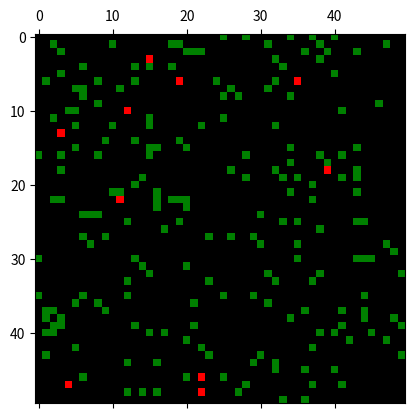

This figure's Python source:
import numpy as np
import matplotlib.pyplot as plt
import matplotlib.animation as animation
from matplotlib.colors import ListedColormap

# Константы для типов клеток
EMPTY, UNINFECTED, INFECTED = 0, 1, 2
INFECTED_LIFESPAN = 8  # Время жизни зараженной клетки
FIELD_SIZE = 50  # Размер поля
NUM_STEPS = 200  # Количество шагов в анимации
NUM_INFECTED = 10  # Начальное количество зараженных клеток
NUM_UNINFECTED = 200  # Начальное количество незараженных клеток

# Определяем цветовую карту для визуализации
cmap = ListedColormap(['black', 'green', 'red'])

# Создаем начальное поле
field = np.full((FIELD_SIZE, FIELD_SIZE), EMPTY)

# Располагаем зараженные и незараженные клетки
initial_positions = np.random.choice(FIELD_SIZE * FIELD_SIZE, NUM_INFECTED + NUM_UNINFECTED, replace=False)
infected_positions = initial_positions[:NUM_INFECTED]
uninfected_positions = initial_positions[NUM_INFECTED:]

for pos in infected_positions:
    field[pos // FIELD_SIZE][pos % FIELD_SIZE] = INFECTED

for pos in uninfected_positions:
    field[pos // FIELD_SIZE][pos % FIELD_SIZE] = UNINFECTED

# Матрица для отслеживания времени жизни зараженных клеток
infected_timer = np.zeros_like(field)


def update_field(field, infected_timer): # функция обновления состояния поля
    new_field = np.copy(field)
    for i in range(FIELD_SIZE):
        for j in range(FIELD_SIZE):
            if field[i, j] == INFECTED:
                # Увеличиваем время жизни зараженной клетки
                infected_timer[i, j] += 1
                # Распространение вируса
                for di in [-1, 0, 1]:
                    for dj in [-1, 0, 1]:
                        if (di, dj) != (0, 0) and 0 <= i + di < FIELD_SIZE and 0 <= j + dj < FIELD_SIZE:
                            if field[i + di, j + dj] == UNINFECTED:
                                new_field[i + di, j + dj] = INFECTED
                                infected_timer[i + di, j + dj] = 0
                # Смерть зараженной клетки после INFECTED_LIFESPAN ходов
                if infected_timer[i, j] == INFECTED_LIFESPAN:
                    new_field[i, j] = EMPTY
            elif field[i, j] == UNINFECTED:
                # Попытка убежать или размножаться
                empty_neighbors = [(di, dj) for di in [-1, 0, 1] for dj in [-1, 0, 1]
                                   if 0 <= i + di < FIELD_SIZE and 0 <= j + dj < FIELD_SIZE and field[i + di, j + dj] == EMPTY]
                if empty_neighbors:
                    di, dj = empty_neighbors[np.random.choice(len(empty_neighbors))]
                    if np.random.rand() <= 0.1:  # Вероятность размножения
                        new_field[i + di, j + dj] = UNINFECTED
                    else:  # Вероятность перемещения
                        new_field[i, j] = EMPTY
                        new_field[i + di, j + dj] = UNINFECTED
    return new_field


# Функция анимации для Matplotlib
def animate(steps, interval):
    fig, ax = plt.subplots()
    mat = ax.matshow(field, cmap=cmap)

    def update(i):
        global field, infected_timer
        field = update_field(field, infected_timer)
        mat.set_data(field)
        return mat,

    ani = animation.FuncAnimation(fig, update, frames=steps, interval=interval)
    plt.show()

# Запускаем анимацию на NUM_STEPS шагов с интервалом в 100 мс между кадрами
animate(NUM_STEPS, 100)